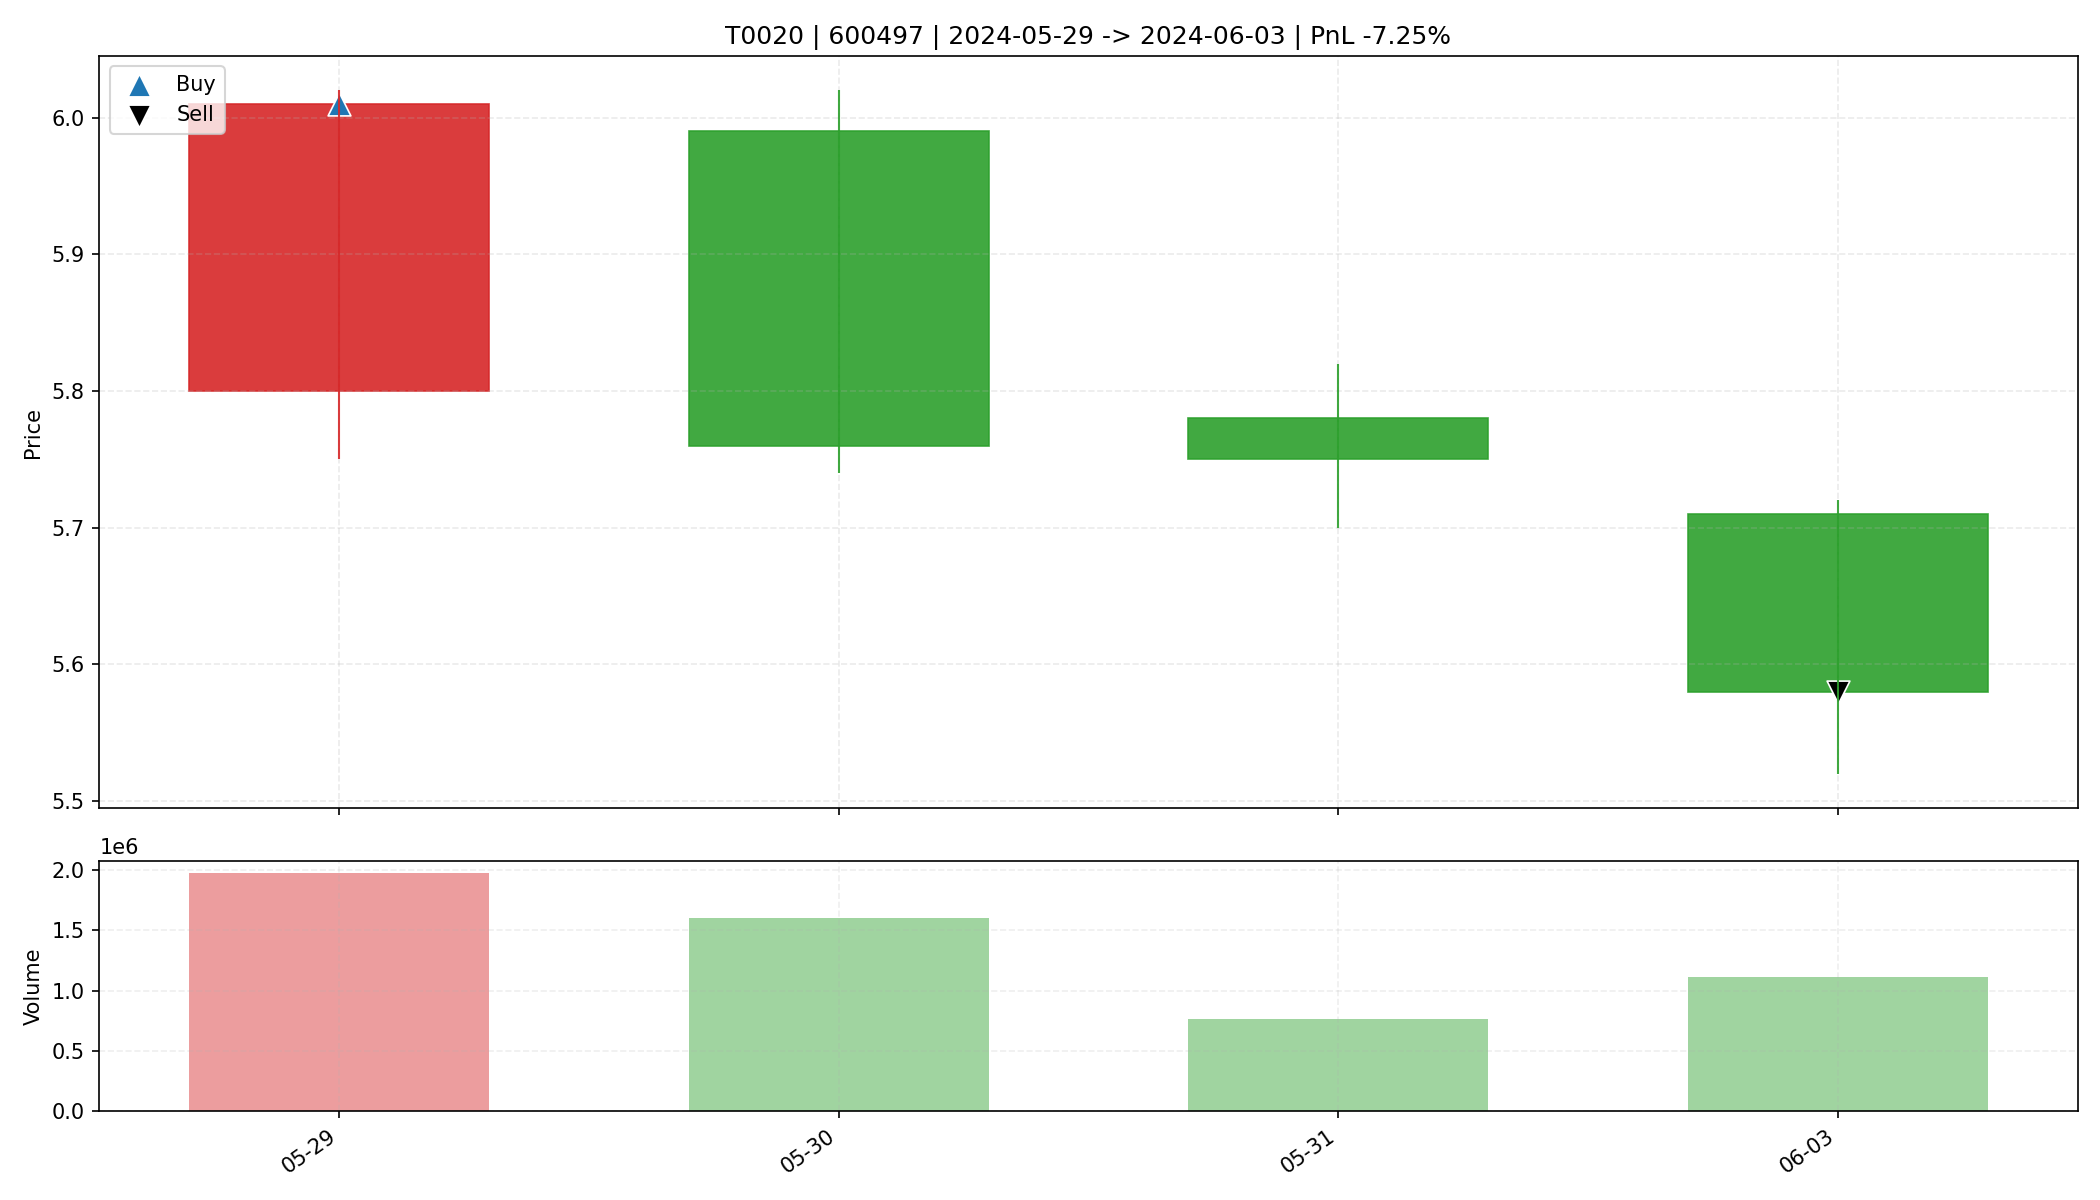

The file beside this chart, header and first rows:
date, open, high, low, close, amount, volume, trade_id, code, buy_date, sell_date, buy_price, sell_price, matched_shares, buy_reason, sell_reason, sell_profit_pct, sell_hold_days, is_buy_day, is_sell_day, holding_day_index
2024-05-29, 5.8, 6.02, 5.75, 6.01, 1178397952, 1980674, T0020, 600497, 2024-05-29, 2024-06-03, 6.01, 5.58, 5400, 前10日振幅9.9%, 阳线涨幅3.6%, 突破均线, 温和放量1.6倍, MA…, 收盘跌破防守线(5.750), -7.248, 3.0, True, False, 0
2024-05-30, 5.99, 6.02, 5.74, 5.76, 938876096, 1600174, T0020, 600497, 2024-05-29, 2024-06-03, 6.01, 5.58, 5400, 前10日振幅9.9%, 阳线涨幅3.6%, 突破均线, 温和放量1.6倍, MA…, 收盘跌破防守线(5.750), -7.248, 3.0, False, False, 1
2024-05-31, 5.78, 5.82, 5.7, 5.75, 439698880, 764635, T0020, 600497, 2024-05-29, 2024-06-03, 6.01, 5.58, 5400, 前10日振幅9.9%, 阳线涨幅3.6%, 突破均线, 温和放量1.6倍, MA…, 收盘跌破防守线(5.750), -7.248, 3.0, False, False, 2
2024-06-03, 5.71, 5.72, 5.52, 5.58, 625296128, 1114642, T0020, 600497, 2024-05-29, 2024-06-03, 6.01, 5.58, 5400, 前10日振幅9.9%, 阳线涨幅3.6%, 突破均线, 温和放量1.6倍, MA…, 收盘跌破防守线(5.750), -7.248, 3.0, False, True, 3
